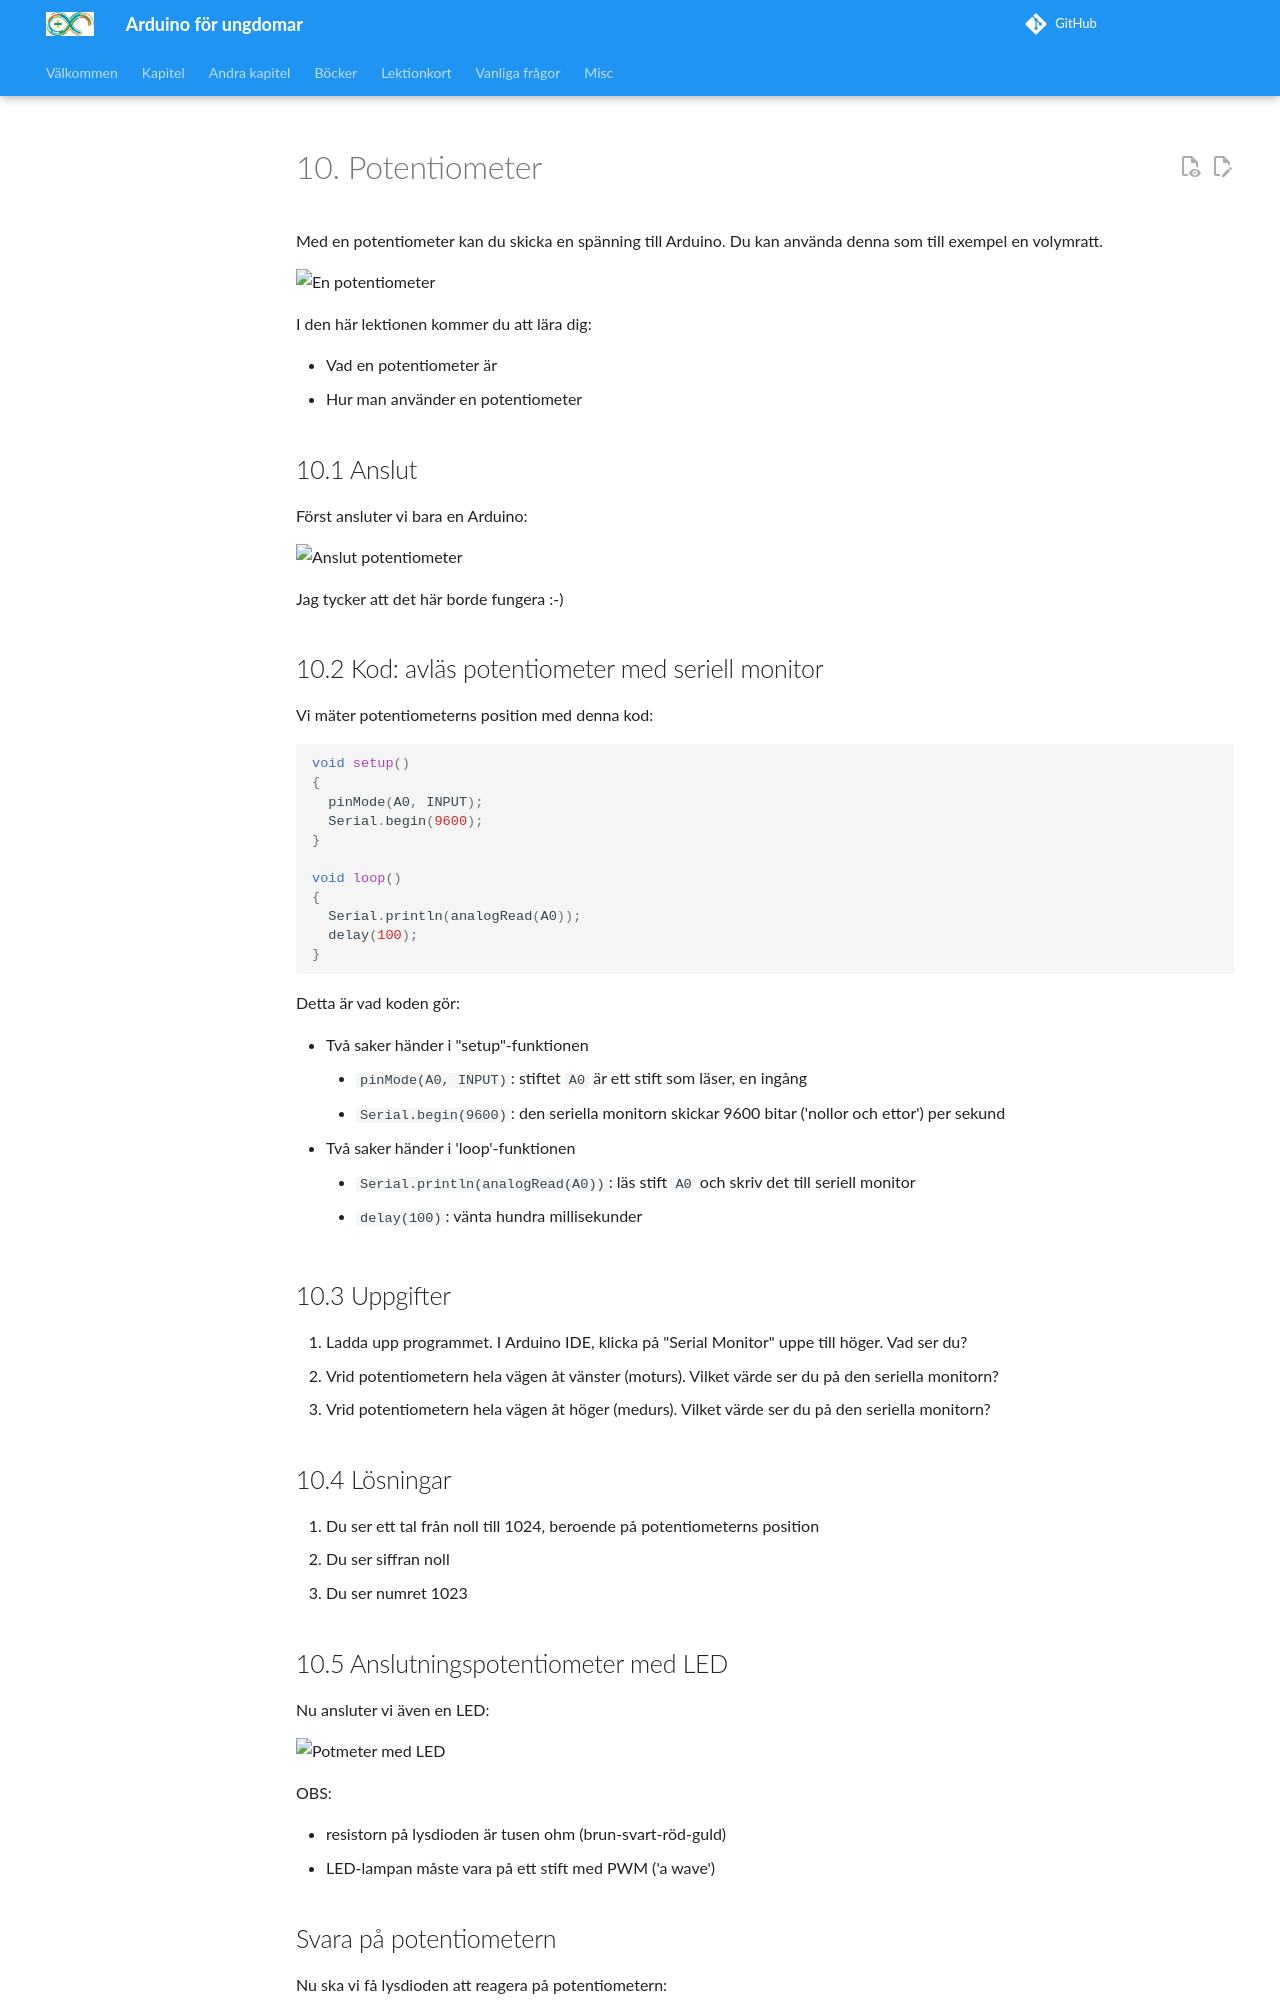

repository: richelbilderbeek/arduino_foer_ungdomar · page: kapitel/x10_potmeter_rgb/index.html · generator: mkdocs

# 10. Potentiometer

Med en potentiometer kan du skicka en spänning till Arduino.
Du kan använda denna som till exempel en volymratt.

![En potentiometer](Potmeter_potmeter.jpg)

I den här lektionen kommer du att lära dig:

 * Vad en potentiometer är
 * Hur man använder en potentiometer

## 10.1 Anslut

Först ansluter vi bara en Arduino:

![Anslut potentiometer](Potmeter_potmeter.png)

Jag tycker att det här borde fungera :-)

## 10.2 Kod: avläs potentiometer med seriell monitor

Vi mäter potentiometerns position med denna kod:

```c++
void setup() 
{
  pinMode(A0, INPUT);
  Serial.begin(9600);
}

void loop()
{
  Serial.println(analogRead(A0));
  delay(100);
}
```

Detta är vad koden gör:

 * Två saker händer i "setup"-funktionen
   * `pinMode(A0, INPUT)`: stiftet `A0` är ett stift som läser, en ingång
   * `Serial.begin(9600)`: den seriella monitorn skickar 9600 bitar ('nollor och ettor') per sekund
 * Två saker händer i 'loop'-funktionen
   * `Serial.println(analogRead(A0))`: läs stift `A0` och skriv det till seriell monitor
   * `delay(100)`: vänta hundra millisekunder

## 10.3 Uppgifter

 1. Ladda upp programmet. I Arduino IDE, klicka på "Serial Monitor" uppe till höger. Vad ser du?
 2. Vrid potentiometern hela vägen åt vänster (moturs). Vilket värde ser du på den seriella monitorn?
 3. Vrid potentiometern hela vägen åt höger (medurs). Vilket värde ser du på den seriella monitorn?

## 10.4 Lösningar

 1. Du ser ett tal från noll till 1024, beroende på potentiometerns position
 2. Du ser siffran noll
 3. Du ser numret 1023

## 10.5 Anslutningspotentiometer med LED

Nu ansluter vi även en LED:

![Potmeter med LED](Potmeter_potmeter_en_led.png)

OBS:

 * resistorn på lysdioden är tusen ohm (brun-svart-röd-guld)
 * LED-lampan måste vara på ett stift med PWM ('a wave')
